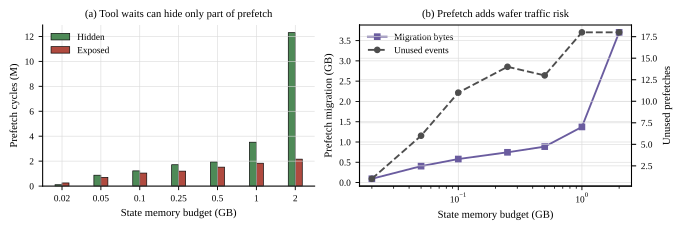

The table this chart was drawn from, first rows:
panel, memory_budget_gb, hidden_mcycles, exposed_mcycles, prefetch_migration_gb, unused_prefetch_events
hidden_vs_exposed, 0.02, 0.1106, 0.254, , 
hidden_vs_exposed, 0.05, 0.8766, 0.7045, , 
hidden_vs_exposed, 0.1, 1.221, 1.047, , 
hidden_vs_exposed, 0.25, 1.712, 1.202, , 
hidden_vs_exposed, 0.5, 1.937, 1.524, , 
hidden_vs_exposed, 1.0, 3.521, 1.837, , 
hidden_vs_exposed, 2.0, 12.31, 2.163, , 
prefetch_migration, 0.02, , , 0.09332, 
prefetch_migration, 0.05, , , 0.4048, 
prefetch_migration, 0.1, , , 0.5804, 
prefetch_migration, 0.25, , , 0.7461, 
prefetch_migration, 0.5, , , 0.886, 
prefetch_migration, 1.0, , , 1.372, 
prefetch_migration, 2.0, , , 3.704, 
unused_prefetch, 0.02, , , , 1.0
unused_prefetch, 0.05, , , , 6.0
unused_prefetch, 0.1, , , , 11.0
unused_prefetch, 0.25, , , , 14.0
unused_prefetch, 0.5, , , , 13.0
unused_prefetch, 1.0, , , , 18.0
unused_prefetch, 2.0, , , , 18.0
